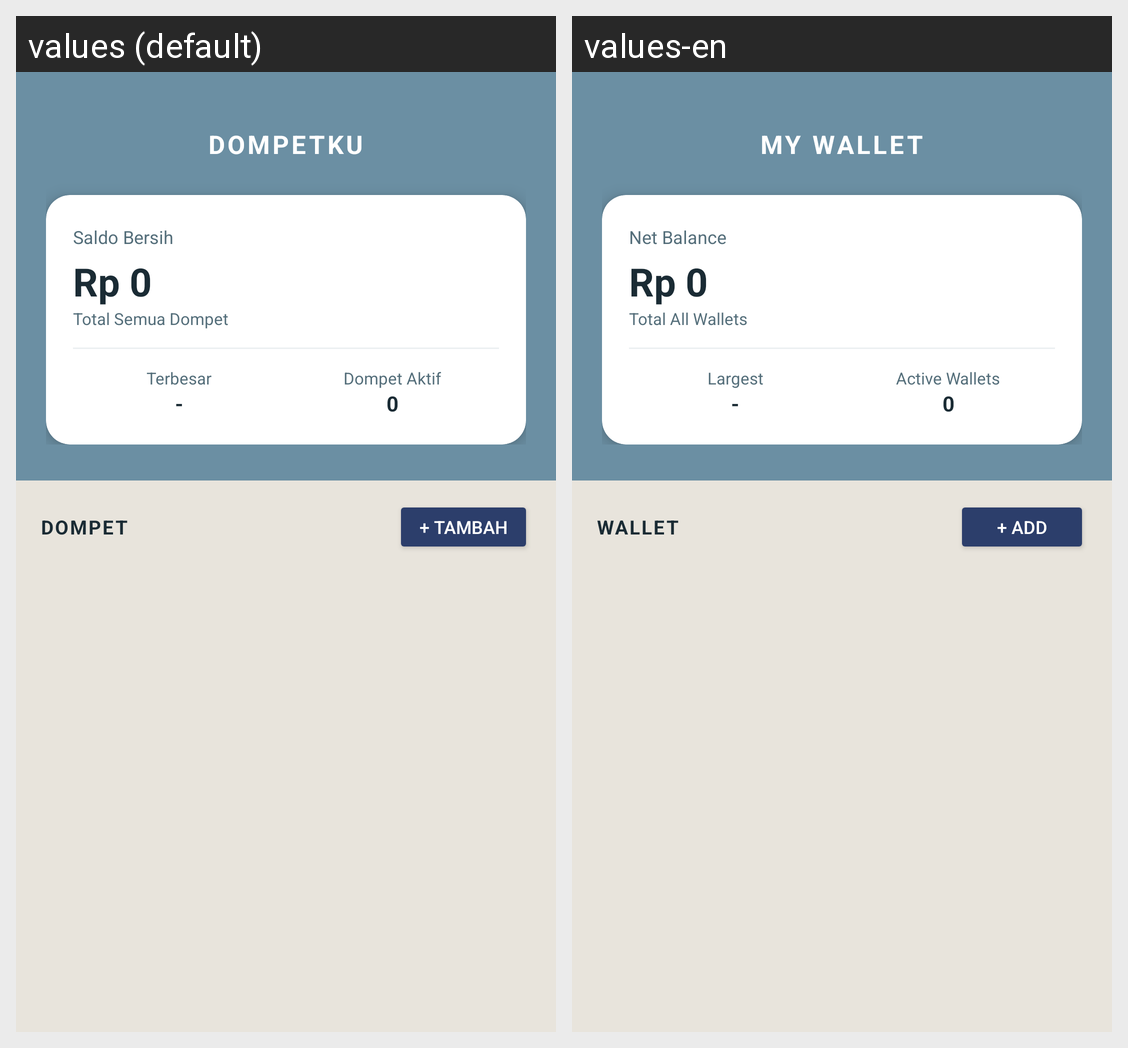

The same Android screen rendered under two of its app's locales, left to right. List the strings drawn on it with the default value and each locale's translation.
Android screen res/layout/fragment_dompet.xml rendered under 2 locales, left to right: values (default), values-en. Device: Nexus 5 (rendered at 1080×1920; each locale shown at half size, 540×960, under a caption strip naming it); theme Theme.AppMoneeGo.
Strings drawn on this screen, with the default value and each locale's value (text and hints the layout hard-codes, and strings that could not be matched under every locale, appear in the picture but are not listed):

title_dompet
  values: DOMPETKU
  values-en: MY WALLET

label_saldo_bersih
  values: Saldo Bersih
  values-en: Net Balance

label_total_semua_dompet
  values: Total Semua Dompet
  values-en: Total All Wallets

label_terbesar
  values: Terbesar
  values-en: Largest

label_dompet_aktif
  values: Dompet Aktif
  values-en: Active Wallets

section_dompet
  values: DOMPET
  values-en: WALLET

btn_tambah_dompet
  values: + Tambah
  values-en: + Add
